Run: headless pygame with SDL's dummy video driver; simulated clock (each Clock.tick advances the game by its frame time, no real sleeping); random seed 0; keys injected as events and as key.get_pressed() state; no mouse input.
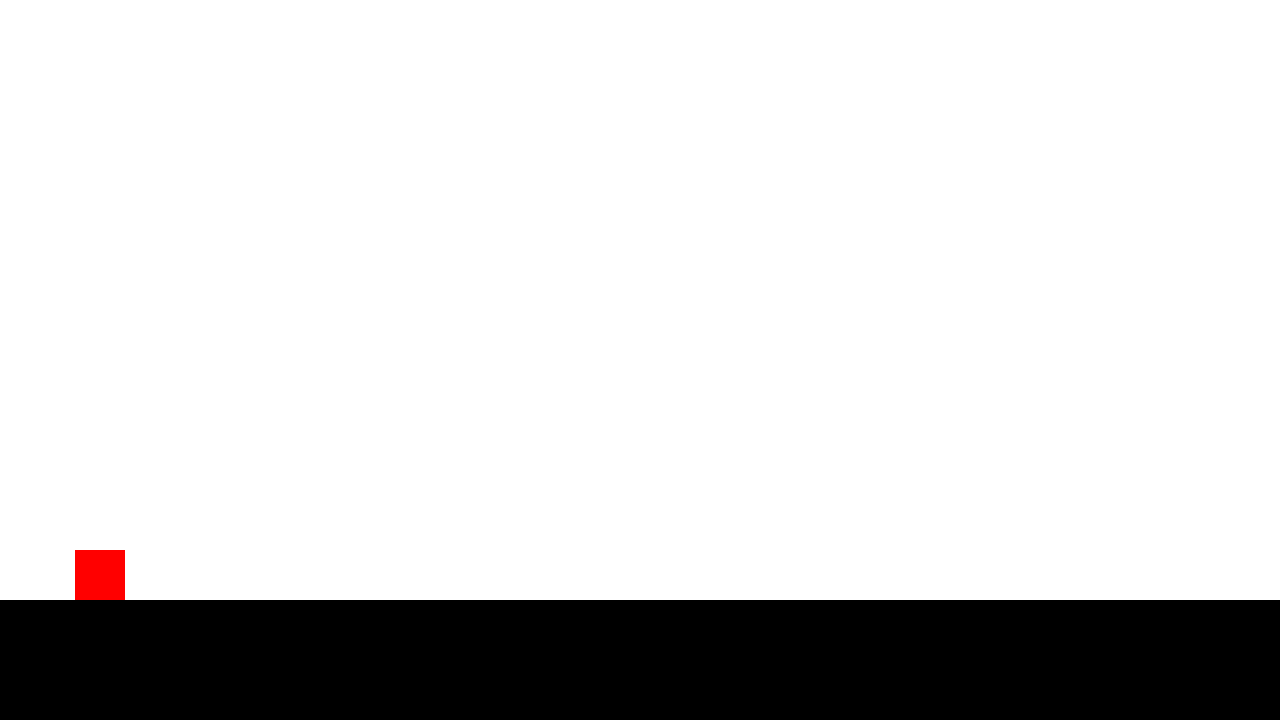
Frame 1 of 4 · flips 1–60 · no input
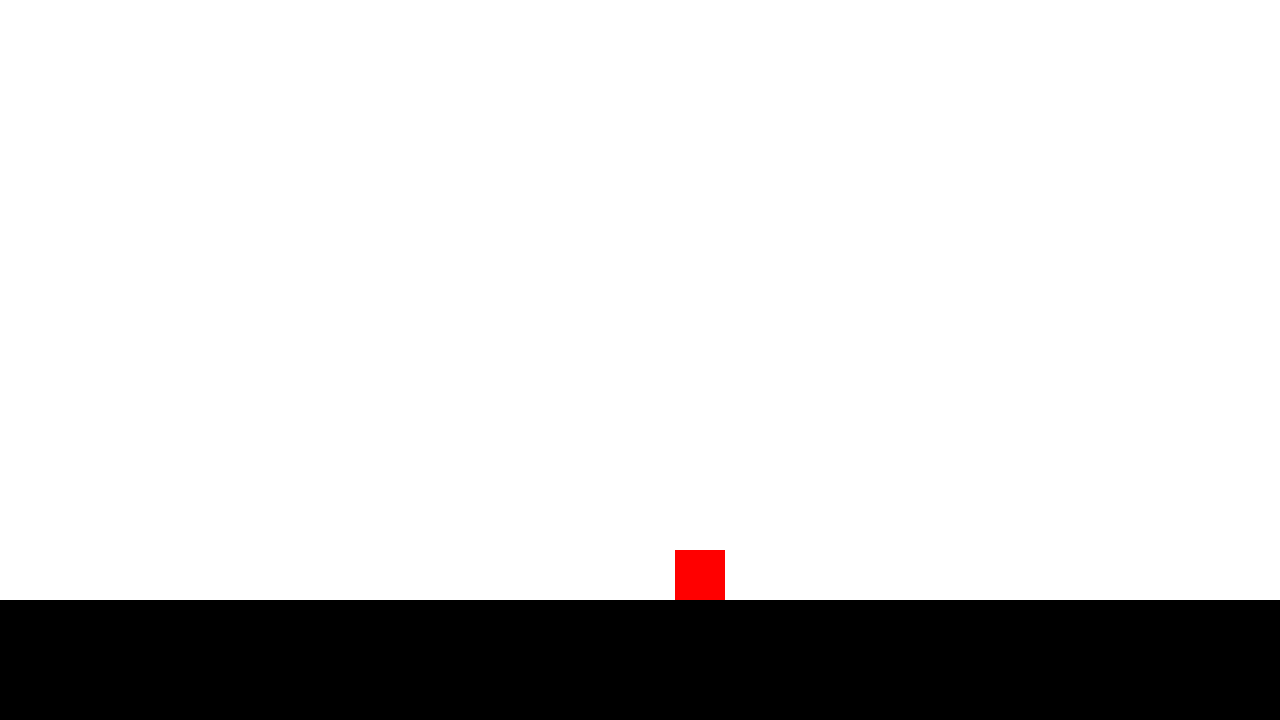
Frame 2 of 4 · flips 61–180 · tapped SPACE, RETURN · held RIGHT (→), D
Frame 3 of 4 · flips 181–300 · held DOWN (↓), S · screen unchanged from frame 2, image omitted
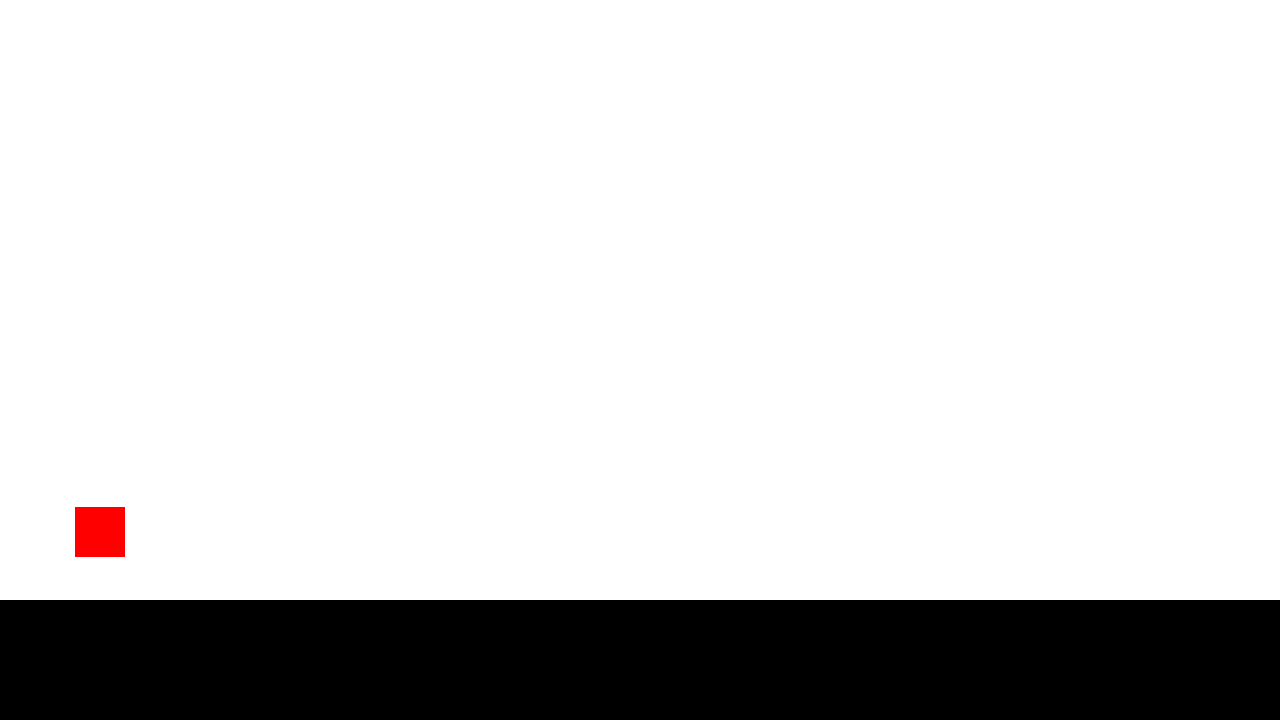
Frame 4 of 4 · flips 301–420 · held LEFT (←), A, UP (↑), W

The pygame program that drew these frames:

import pygame
import sys

pygame.init()

screen = pygame.display.set_mode((1280, 720))
pygame.display.set_caption("Real Sparkle?")
clock = pygame.time.Clock()

player_w=50
player_h=50

bg=pygame.Surface((1280,720)) #sky
bg.fill('WHITE')
gd=pygame.Surface((1280,600)) #ground
gd.fill('BLACK')
player=pygame.Surface((player_w,player_h))
player.fill('RED')
player_rect=player.get_rect(midbottom=(100,600))

vel_y=0
gravity=0.8
jump_power=-16

ground_y=600
on_ground=False

while True:
    for event in pygame.event.get():
        if event.type == pygame.QUIT:
            pygame.quit()
            sys.exit()
    
    screen.blit(bg,(0,0))
    screen.blit(gd,(0,600))
    screen.blit(player,player_rect)
    pygame.display.update()
    clock.tick(60)

    keys = pygame.key.get_pressed()
    if keys[pygame.K_a]:
        player_rect.left -= 5

    if keys[pygame.K_d]:
        player_rect.left += 5

    if keys[pygame.K_w] and on_ground:
        vel_y = jump_power
        on_ground = False
    
    vel_y += gravity
    player_rect.y += vel_y
    
    if player_rect.bottom >= ground_y:
       player_rect.bottom = ground_y
       vel_y = 0
       on_ground = True
